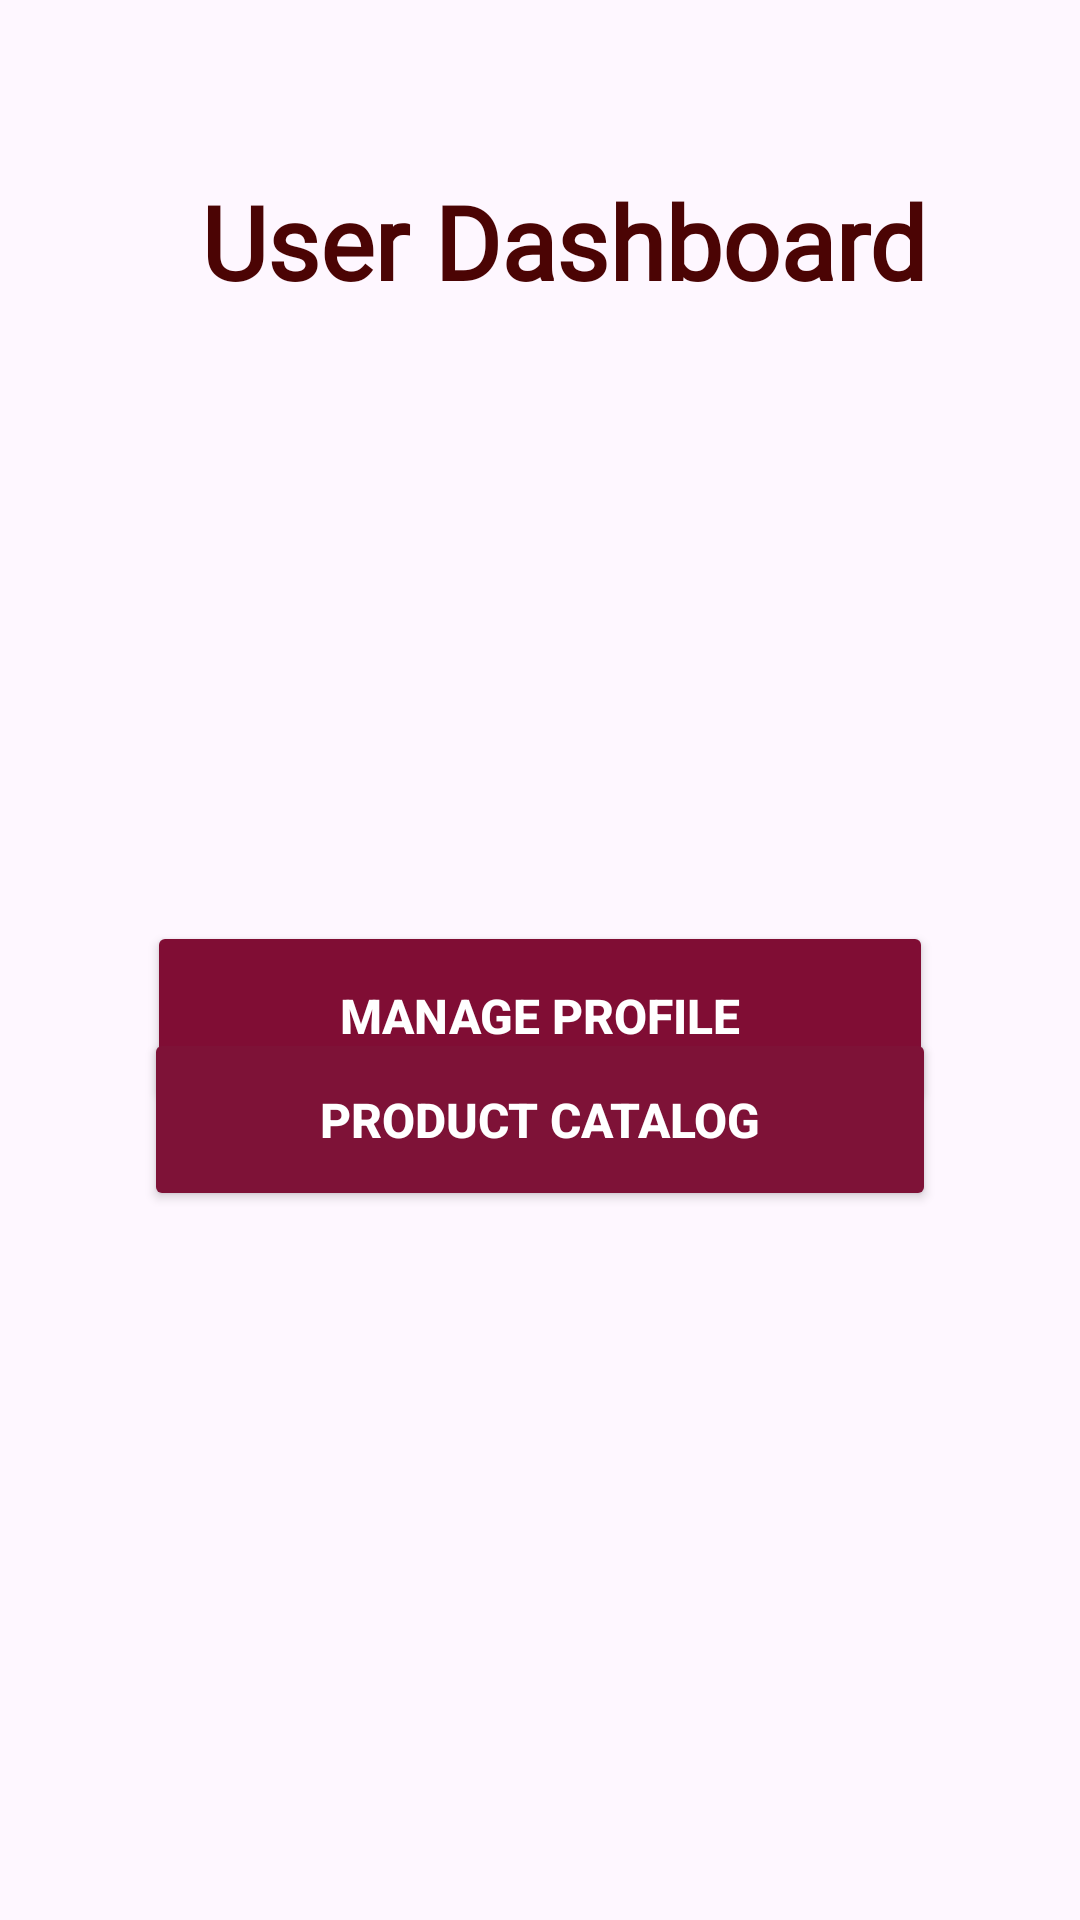

The Android layout XML behind this screen, and the referenced resources:
<!-- AndroidManifest.xml: application theme Theme.DogFoodApp -->
<!-- res/layout/activity_user_dashboard.xml -->
<?xml version="1.0" encoding="utf-8"?>
<androidx.constraintlayout.widget.ConstraintLayout xmlns:android="http://schemas.android.com/apk/res/android"
    xmlns:app="http://schemas.android.com/apk/res-auto"
    xmlns:tools="http://schemas.android.com/tools"
    android:layout_width="match_parent"
    android:layout_height="match_parent"
    android:background="@drawable/background_image"
    tools:context=".UserDashboardActivity">

    <TextView
        android:id="@+id/dashboardTitleTextView"
        android:layout_width="wrap_content"
        android:layout_height="wrap_content"
        android:fontFamily="@font/almendra_bold_italic"
        android:gravity="center"
        android:text="User Dashboard"
        android:textAlignment="center"
        android:textColor="#4B0404"
        android:textSize="34sp"
        android:textStyle="bold"
        app:layout_constraintBottom_toBottomOf="parent"
        app:layout_constraintEnd_toEndOf="parent"
        app:layout_constraintHorizontal_bias="0.57"
        app:layout_constraintStart_toStartOf="parent"
        app:layout_constraintTop_toTopOf="parent"
        app:layout_constraintVertical_bias="0.097" />

    <Button
        android:id="@+id/profileButton"
        android:layout_width="262dp"
        android:layout_height="63dp"
        android:layout_marginLeft="32dp"
        android:layout_marginTop="204dp"
        android:layout_marginRight="32dp"
        android:backgroundTint="#800D34"
        android:drawableLeft="@drawable/ic_profile"
        android:padding="16dp"
        android:text="Manage Profile"
        android:textColor="@android:color/white"
        android:textSize="16sp"
        android:textStyle="bold"
        app:layout_constraintEnd_toEndOf="parent"
        app:layout_constraintHorizontal_bias="0.496"
        app:layout_constraintStart_toStartOf="parent"
        app:layout_constraintTop_toBottomOf="@+id/dashboardTitleTextView" />

    <Button
        android:id="@+id/productCatalogButton"
        android:layout_width="264dp"
        android:layout_height="61dp"
        android:layout_marginLeft="32dp"
        android:layout_marginRight="32dp"
        android:backgroundTint="#7E1237"
        android:padding="16dp"
        android:text="Product Catalog"
        android:textColor="@android:color/white"
        android:textSize="16sp"
        android:textStyle="bold"
        app:layout_constraintBottom_toBottomOf="parent"
        app:layout_constraintEnd_toEndOf="parent"
        app:layout_constraintHorizontal_bias="0.496"
        app:layout_constraintStart_toStartOf="parent"
        app:layout_constraintTop_toTopOf="parent"
        app:layout_constraintVertical_bias="0.592" />
</androidx.constraintlayout.widget.ConstraintLayout>
<!-- resources referenced by this layout -->
<resources>
  <style name="Theme.DogFoodApp" parent="Base.Theme.DogFoodApp" />
  <style name="Base.Theme.DogFoodApp" parent="Theme.Material3.DayNight.NoActionBar">
          
          
      </style>
</resources>
